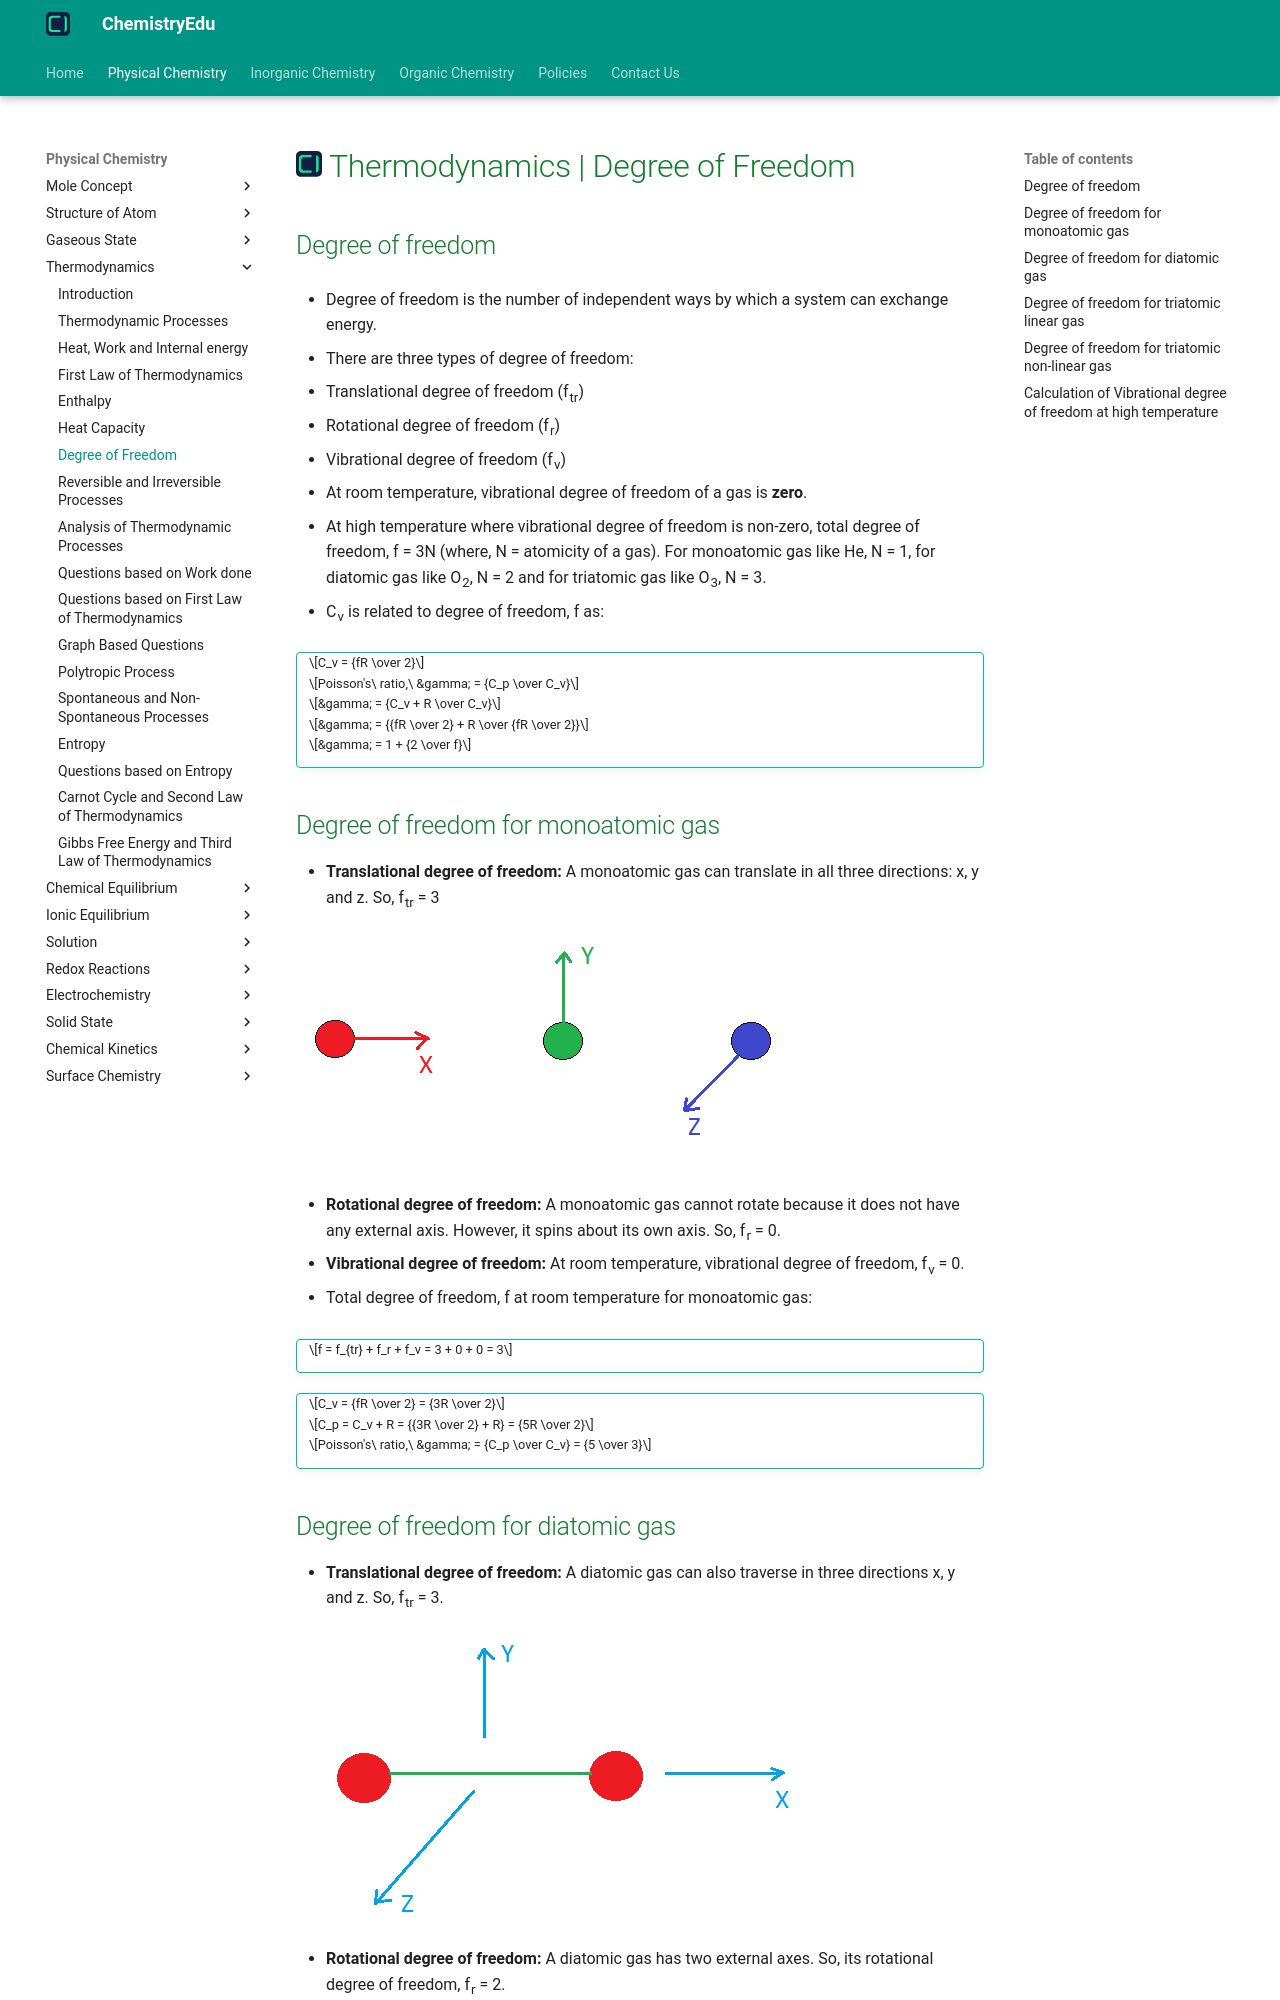

repository: KingChampion36/chemistryedu · page: physical-chemistry/thermodynamics/degree-of-freedom/index.html · generator: mkdocs

---
title: Thermodynamics | Degree of Freedom
description: Degree of freedom is the number of independent ways by which a system can exchange energy.
---

# [![ChemistryEdu Logo](../../images/favicon.svg){ align=left, width=3.8% }](../../index.md)  Thermodynamics | Degree of Freedom

## Degree of freedom

* Degree of freedom is the number of independent ways by which a system can exchange energy.

* There are three types of degree of freedom:
  * Translational degree of freedom (f<sub>tr</sub>)
  * Rotational degree of freedom (f<sub>r</sub>)
  * Vibrational degree of freedom (f<sub>v</sub>)

* At room temperature, vibrational degree of freedom of a gas is **zero**.

* At high temperature where vibrational degree of freedom is non-zero, total degree of freedom, f = 3N (where, N = atomicity of a gas). For monoatomic gas like He, N = 1, for diatomic gas like O<sub>2</sub>, N = 2 and for
  triatomic gas like O<sub>3</sub>, N = 3.

* C<sub>v</sub> is related to degree of freedom, f as:

!!! tip ""

    $$C_v = {fR \over 2}$$

    $$Poisson's\ ratio,\ &gamma; = {C_p \over C_v}$$

    $$&gamma; = {C_v + R \over C_v}$$

    $$&gamma; = {{fR \over 2} + R \over {fR \over 2}}$$

    $$&gamma; = 1 + {2 \over f}$$

## Degree of freedom for monoatomic gas

* **Translational degree of freedom:** A monoatomic gas can translate in all three directions: x, y and z. So, f<sub>tr</sub> = 3

![Translational degree of freedom for monoatomic gas](images/translational_dof_mono.png){ loading=lazy }

* **Rotational degree of freedom:** A monoatomic gas cannot rotate because it does not have any external axis. However, it spins about its own axis. So, f<sub>r</sub> = 0.

* **Vibrational degree of freedom:** At room temperature, vibrational degree of freedom, f<sub>v</sub> = 0.

* Total degree of freedom, f at room temperature for monoatomic gas:

!!! tip ""

    $$f = f_{tr} + f_r + f_v = 3 + 0 + 0 = 3$$

!!! tip ""

    $$C_v = {fR \over 2} = {3R \over 2}$$

    $$C_p = C_v + R = {{3R \over 2} + R} = {5R \over 2}$$

    $$Poisson's\ ratio,\ &gamma; = {C_p \over C_v} = {5 \over 3}$$
